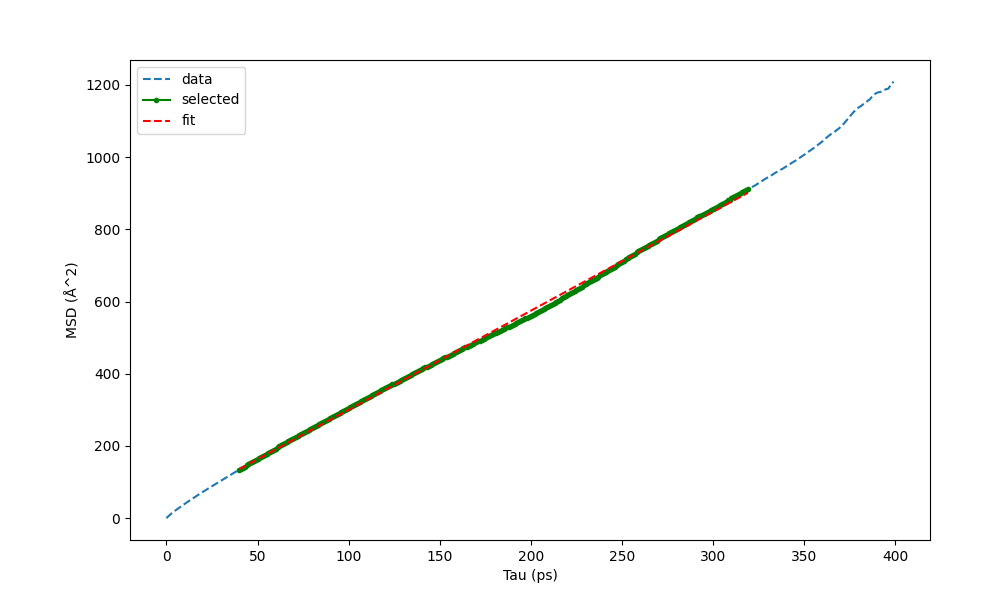

Data behind this chart, as committed beside it:
Tau (ps) (40 320), MSD (Å^2)
0, 0
1, 4.988
2, 9.491
3, 13.69
4, 17.72
5, 21.51
6, 25.22
7, 28.81
8, 32.52
9, 36.02
10, 39.56
11, 42.91
12, 46.3
13, 49.68
14, 52.88
15, 56.31
16, 59.57
17, 62.88
18, 66.28
19, 69.63
20, 72.83
21, 76
22, 79.13
23, 82.22
24, 85.38
25, 88.48
26, 91.68
27, 94.82
28, 97.92
29, 101
30, 104
31, 107.1
32, 110.2
33, 113.2
34, 116.3
35, 119.3
36, 122.2
37, 125.3
38, 128.4
39, 131.3
40, 134.4
41, 137.3
42, 140.3
43, 143.1
44, 146
45, 149
46, 151.9
47, 155
48, 157.9
49, 160.9
50, 163.8
51, 166.8
52, 169.8
53, 172.7
54, 175.7
55, 178.6
56, 181.5
57, 184.4
58, 187.3
59, 190.1
... 340 more rows
